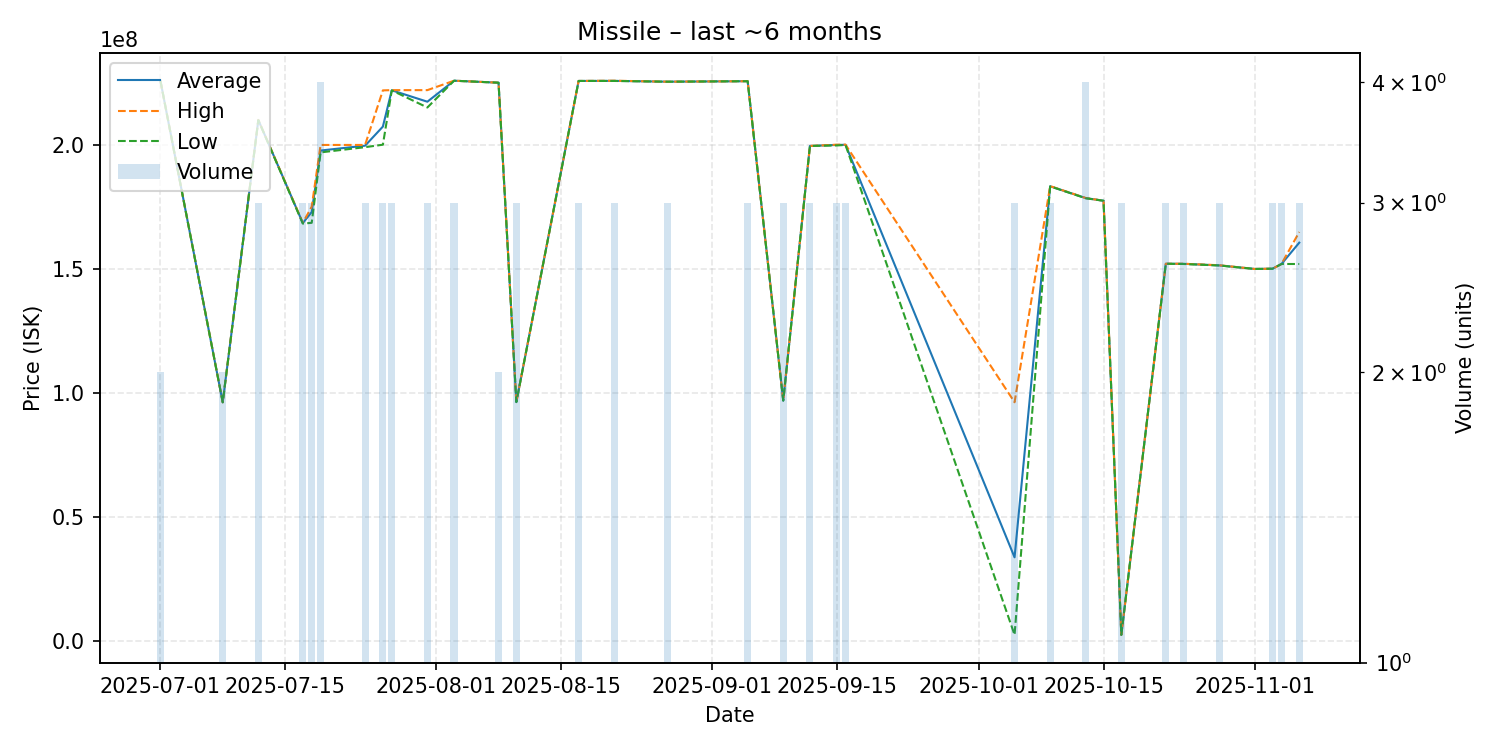

The data file committed next to this chart (first rows):
date, average, highest, lowest, order_count, volume
2025-07-01, 225700000, 225700000, 225700000, 1, 2
2025-07-08, 96140000, 96140000, 96140000, 1, 2
2025-07-12, 209933333, 210000000, 209900000, 2, 3
2025-07-17, 168400000, 168500000, 168200000, 2, 3
2025-07-18, 172833333, 175000000, 168500000, 2, 3
2025-07-19, 197650000, 199900000, 196900000, 4, 4
2025-07-24, 199600000, 199900000, 199000000, 3, 3
2025-07-26, 207300000, 221900000, 200000000, 2, 3
2025-07-27, 221933333, 222000000, 221900000, 3, 3
2025-07-31, 217333333, 222000000, 215000000, 2, 3
2025-08-03, 225800000, 225800000, 225800000, 1, 3
2025-08-08, 225000000, 225000000, 225000000, 1, 2
2025-08-10, 96226667, 96230000, 96220000, 2, 3
2025-08-17, 225700000, 225700000, 225700000, 1, 3
2025-08-21, 225733333, 225800000, 225700000, 2, 3
2025-08-27, 225400000, 225400000, 225400000, 1, 3
2025-09-05, 225600000, 225600000, 225600000, 2, 3
2025-09-09, 96820000, 96820000, 96820000, 1, 3
2025-09-12, 199500000, 199500000, 199500000, 1, 3
2025-09-15, 199900000, 200000000, 199700000, 2, 3
2025-09-16, 199966667, 200000000, 199900000, 3, 3
2025-10-05, 33629333, 96160000, 2364000, 2, 3
2025-10-09, 183233333, 183300000, 183200000, 2, 3
2025-10-13, 178475000, 178500000, 178400000, 3, 4
2025-10-15, 177400000, 177400000, 177400000, 1, 1
2025-10-17, 2364000, 2364000, 2364000, 1, 3
2025-10-22, 152000000, 152000000, 152000000, 1, 3
2025-10-24, 151966667, 152000000, 151900000, 2, 3
2025-10-28, 151333333, 151400000, 151300000, 2, 3
2025-11-01, 149900000, 149900000, 149900000, 1, 1
2025-11-03, 150000000, 150000000, 150000000, 1, 3
2025-11-04, 151900000, 151900000, 151900000, 1, 3
2025-11-06, 160500000, 164800000, 151900000, 2, 3
